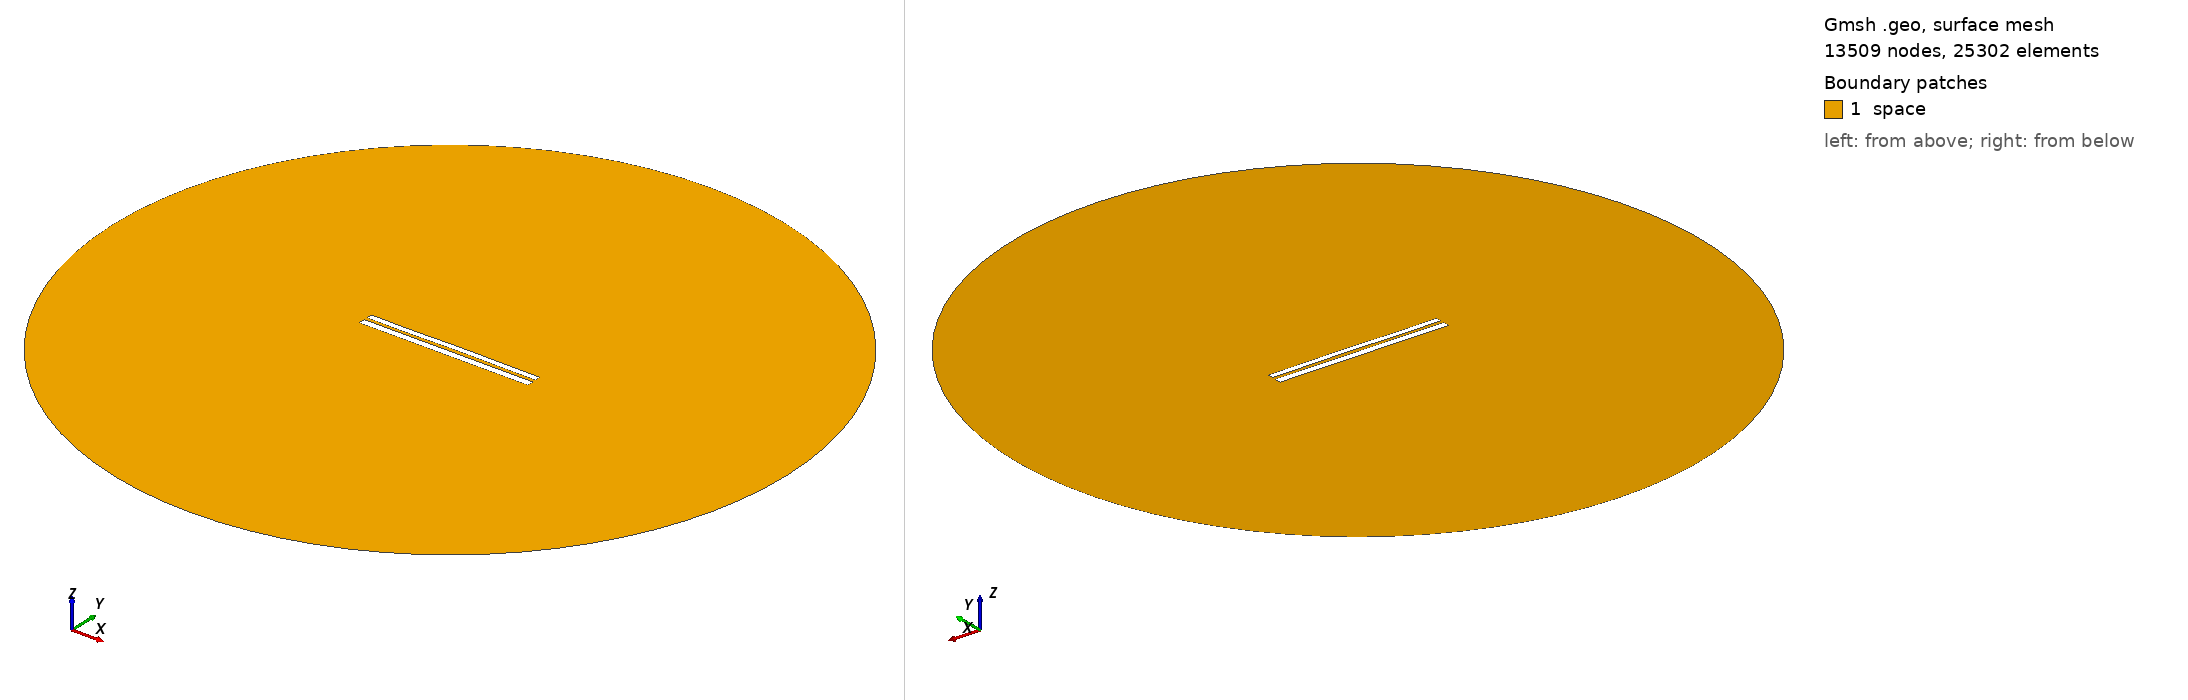

Gmsh geometry script, surface-meshed: 13509 nodes, 25302 surface elements. Boundary patches (legend numbers): 1 space. Left view from above one corner, right view from below the opposite corner. Legend entries are the model's physical surfaces. The drawing asked Gmsh for element sizes between 1% and 20% of the model's largest extent; the script's own settings can give other sizes.

=== 7332.geo (drawn) ===
//---------------------------------------
// Geometry kernel
//---------------------------------------

SetFactory("OpenCASCADE");



//---------------------------------------
// Parameters of the geometry
//---------------------------------------

// Overetch of the upper plate
overetch = 0.25;

// Distance between the plates
distance = 1.75;

// Discretization over the x axis (for the deformation)
nx = 50; 

// Length of the plate
L = 100 - overetch; 

// Number of modes
n = 4; 

// 1st mode coefficient
coeff(1) = 0.07499999999999998;
beta(1) = 0.596864 * 3.1415926535 / L;

// 2nd mode coefficient
coeff(2) = 0.07499999999999998;
beta(2) = 1.49418 * 3.1415926535 / L;

// 3rd mode coefficient
coeff(3) = -0.075;
beta(3) = 2.50025 * 3.1415926535 / L;

// 4th mode coefficient
coeff(4) = -0.075;
beta(4) = 3.49999 * 3.1415926535 / L;



//---------------------------------------
// Upper plate (deformed rectangle)
//---------------------------------------

// Coordiantes of the upper plate
xmin = -50;
xmax = 50 - overetch;

// Height of the upper plate
yheight = 4 - 2 * overetch;

// Indexes of the points
UpperID[] = {};
LowerID[] = {};
LeftID[] = {};
RightID[] = {};

// Point index
p = 1;

// Horizontal edges
For i In {1:nx}
    x = xmin + (i-1)*(xmax - xmin)/(nx-1);

    y_bottom = distance / 2 + overetch;
    For j In {1:n}
        C = (Cosh(beta(j)*L) + Cos(beta(j)*L)) / (Sinh(beta(j)*L) + Sin(beta(j)*L));
        y_bottom  = y_bottom + coeff(j) * (Cosh(beta(j)*(x+50)) - Cos(beta(j)*(x+50)) - C * (Sinh(beta(j)*(x+50)) - Sin(beta(j)*(x+50))));
    EndFor

    y_top = y_bottom + yheight;

    Point(p) = {x, y_top, 0, 1.0};
    UpperID[i] = p;
    p = p + 1;

    Point(p) = {x, y_bottom, 0, 1.0};
    LowerID[i] = p;
    p = p + 1;
EndFor

// Create point lists
UpperPts[] = {}; LowerPts[] = {};
For i In {1:nx}
  UpperPts[] += {UpperID[i]};
  LowerPts[] += {LowerID[i]};
EndFor

// Build splines
Spline(1) = {UpperPts[]};
Spline(2) = {LowerPts[]};
Line(3) = {LowerPts[nx-1], UpperPts[nx-1]};
Line(4) = {LowerPts[0], UpperPts[0]};

// Build the plane surface
Curve Loop(1) = {2, 3, -1, -4};
Plane Surface(1) = {1};



//---------------------------------------
// Lower plate (rectangle)
//---------------------------------------

// Vertices
Point(1001) = {-50, -1, 0, 1.0};
Point(1002) = { 50, -1, 0, 1.0};
Point(1003) = { 50,  -5, 0, 1.0};
Point(1004) = {-50,  -5, 0, 1.0};

// Edges
Line(5) = {1001, 1002};
Line(6) = {1002, 1003};
Line(7) = {1003, 1004};
Line(8) = {1004, 1001};

// Plane surface
Line Loop(2) = {5, 6, 7, 8};
Plane Surface(2) = {2}; 



//---------------------------------------
// Outer (fictious) boundary
//---------------------------------------

// Points
Point(1005) = {0, 0, 0};       // Center
Point(1006) = {200, 0, 0};     // Start point
Point(1007) = {0, 200, 0};     // 90 degrees
Point(1008) = {-200, 0, 0};    // 180 degrees
Point(1009) = {0, -200, 0};    // 270 degrees

// Circle arcs (each needs start, center, end)
Circle(9) = {1006, 1005, 1007};
Circle(10) = {1007, 1005, 1008};
Circle(11) = {1008, 1005, 1009};
Circle(12) = {1009, 1005, 1006};

// Plane surface for the entire domain
Curve Loop(3) = {9, 10, 11, 12};
Surface(3) = {3};

// Subtract the plates from the whole domain to obtain the actual domain where we want to solve the equations
BooleanDifference{ Surface{3}; Delete; }{ Surface{1}; Surface{2}; Delete; }




//---------------------------------------
// Transfinite Lines/Curves
//---------------------------------------

// Set the number of points on the boundaries
r = 7;

// Plates
Transfinite Curve {1, 2} = 50*r Using Progression 1;
Transfinite Curve {3, 4} = 2*r Using Progression 1;
Transfinite Line {5, 7} = 50*r Using Progression 1;
Transfinite Line {6, 8} = 2*r Using Progression 1;

// Outer boundary
Transfinite Line {9, 10, 11, 12} = 20 Using Progression 1;



//---------------------------------------
// Physical groups
//---------------------------------------                

// Physical curves (boundaries)
Physical Line("force_segment", 10) = {2};
Physical Line("upper_plate", 11) = {1, 3, 4};
Physical Line("lower_plate", 12) = {5, 6, 7, 8};
Physical Line("boundary", 20) = {9, 10, 11, 12};

// Physical Surfaces
Physical Surface("space", 30) = {3};



//---------------------------------------
// 6. Generate the Mesh
//---------------------------------------

// 2D mesh generation
Mesh 2;
